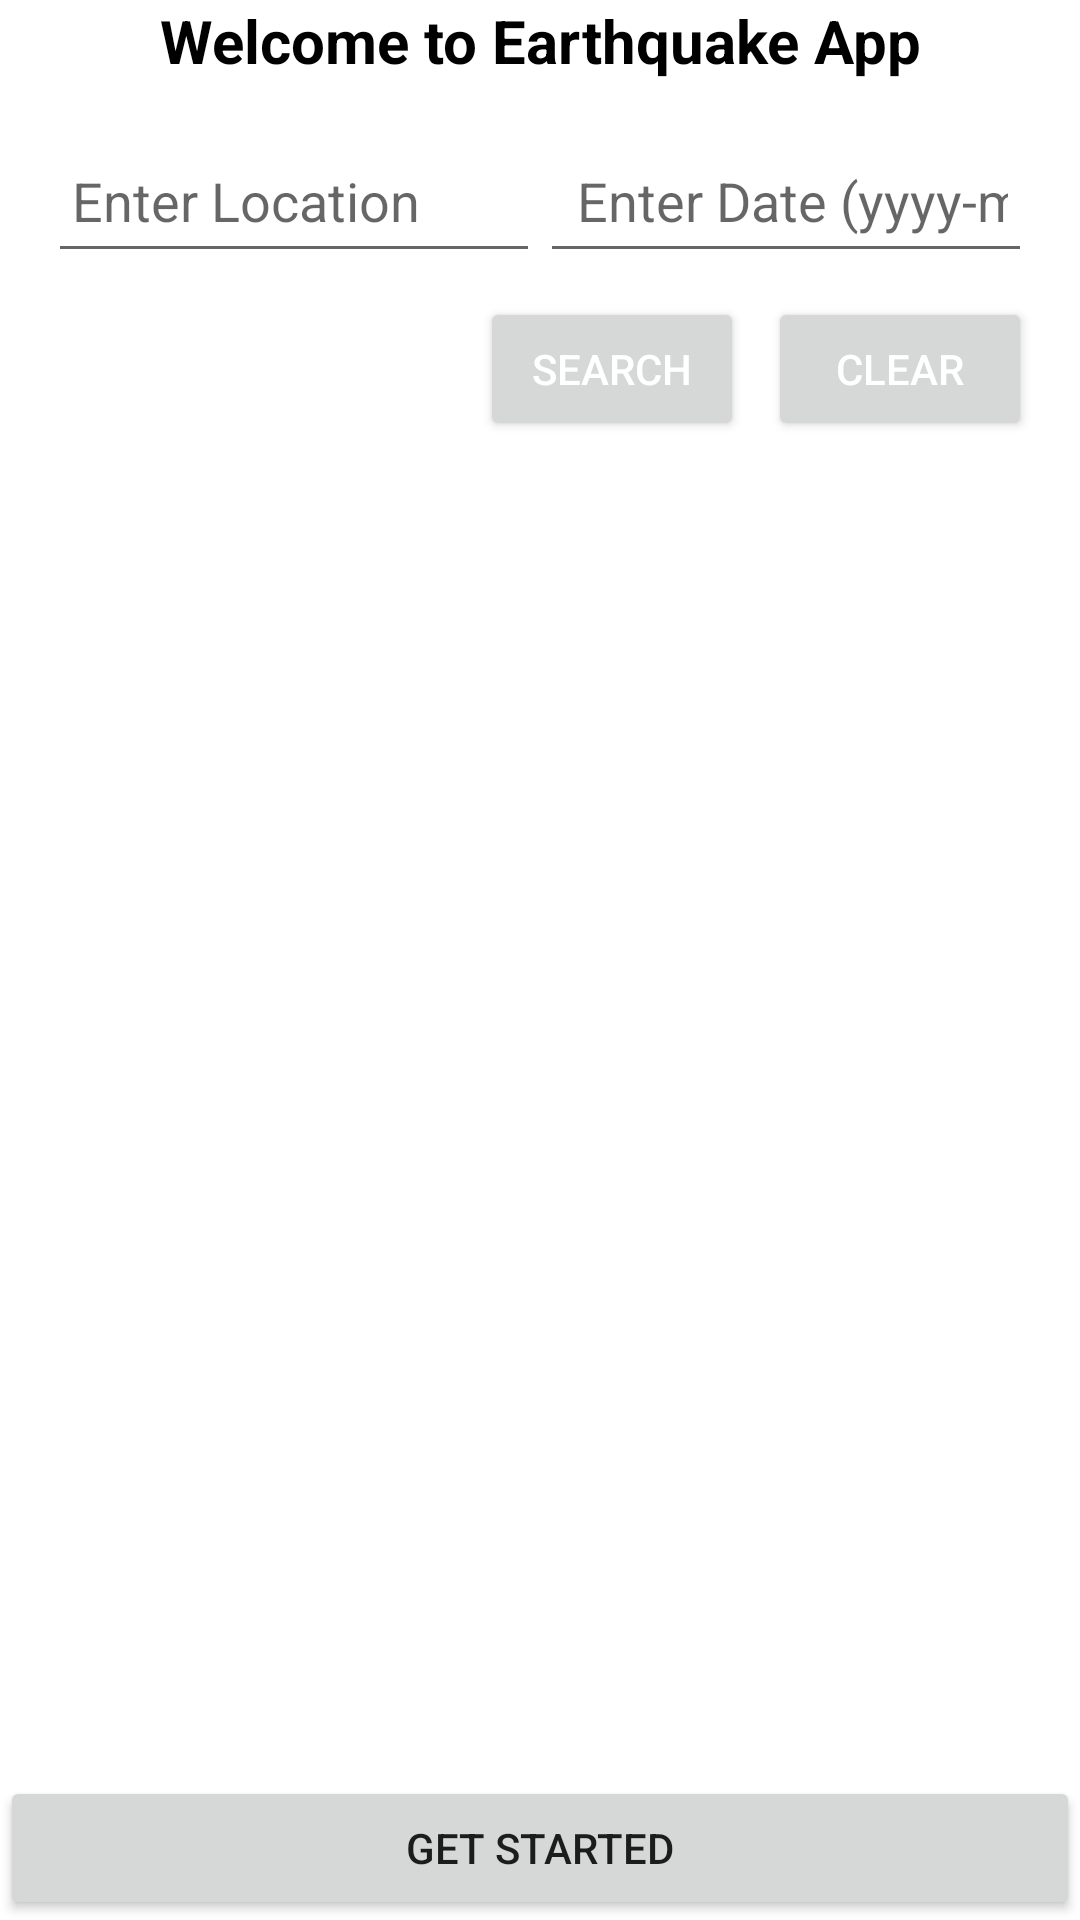

Here is an Android app screen rendered from its layout file. Give the layout XML and the strings, colors and styles it references.
<!-- AndroidManifest.xml: application theme Theme.Olomada_UmmaHani_s2034965 -->
<!-- res/layout/activity_main.xml -->
<?xml version="1.0" encoding="utf-8"?>
<androidx.constraintlayout.widget.ConstraintLayout
    xmlns:android="http://schemas.android.com/apk/res/android"
    xmlns:app="http://schemas.android.com/apk/res-auto"
    xmlns:tools="http://schemas.android.com/tools"
    android:layout_width="match_parent"
    android:layout_height="match_parent"
    tools:context=".MainActivity">

    <TextView
        android:id="@+id/titleTextView"
        android:layout_width="match_parent"
        android:layout_height="wrap_content"
        android:text="Welcome to Earthquake App"
        android:layout_marginBottom="12dp"
        android:textSize="20dp"
        android:textColor="@color/black"
        android:textStyle="bold"
        android:gravity="center"
        app:layout_constraintTop_toTopOf="parent"
        />

    <LinearLayout
        android:id="@+id/search_layout"
        android:layout_width="match_parent"
        android:layout_height="wrap_content"
        android:orientation="vertical"
        android:padding="16dp"
        app:layout_constraintTop_toBottomOf="@id/titleTextView"
        app:layout_constraintStart_toStartOf="parent"
        app:layout_constraintEnd_toEndOf="parent">

        <LinearLayout
            android:layout_width="match_parent"
            android:layout_height="wrap_content"
            android:layout_marginBottom="8dp">

            <EditText
                android:id="@id/locationEditText"
                android:layout_width="0dp"
                android:layout_height="48dp"
                android:layout_weight="1"
                android:hint="Enter Location"
                android:inputType="text"
                android:maxLines="1"
                android:singleLine="true"
                android:padding="8dp"
                />

            <EditText
                android:id="@+id/dateEditText"
                android:layout_width="0dp"
                android:layout_height="48dp"
                android:layout_weight="1"
                android:hint=" Enter Date (yyyy-mm-dd)"
                android:inputType="date"
                android:maxLength="10"
                android:maxLines="1"
                android:singleLine="true"
                android:padding="8dp"
                />

        </LinearLayout>

        <LinearLayout
            android:layout_width="match_parent"
            android:layout_height="wrap_content"
            android:gravity="end">

            <Button
                android:id="@+id/button"
                android:layout_width="wrap_content"
                android:layout_height="wrap_content"
                android:text="Search"
                android:textColor="@color/white"
                android:padding="8dp"
                android:layout_marginEnd="8dp"
                />

            <Button
                android:id="@+id/clear_button"
                android:layout_width="wrap_content"
                android:layout_height="wrap_content"
                android:text="Clear"
                android:textColor="@color/white"
                android:padding="8dp"
                />

        </LinearLayout>

    </LinearLayout>

    <androidx.recyclerview.widget.RecyclerView
        android:id="@+id/earthquakeRecyclerView"
        android:layout_width="match_parent"
        android:layout_height="0dp"
        android:padding="8dp"
        app:layout_constraintTop_toBottomOf="@id/search_layout"
        app:layout_constraintBottom_toTopOf="@id/parseButton" />

    <Button
        android:id="@+id/parseButton"
        android:layout_width="match_parent"
        android:layout_height="wrap_content"
        android:text="Get Started"
        app:layout_constraintTop_toBottomOf="@id/earthquakeRecyclerView"
        app:layout_constraintBottom_toBottomOf="parent"
    />
</androidx.constraintlayout.widget.ConstraintLayout>
<!-- resources referenced by this layout -->
<resources>
  <style name="Theme.Olomada_UmmaHani_s2034965" parent="Theme.MaterialComponents.DayNight.DarkActionBar">
          
          <item name="colorPrimary">@color/purple_500</item>
          <item name="colorPrimaryVariant">@color/purple_700</item>
          <item name="colorOnPrimary">@color/white</item>
          
          <item name="colorSecondary">@color/teal_200</item>
          <item name="colorSecondaryVariant">@color/teal_700</item>
          <item name="colorOnSecondary">@color/black</item>
          
          <item name="android:statusBarColor">?attr/colorPrimaryVariant</item>
          
      </style>
  <!-- not gathered from this repository: default colours our renderer supplied (Android Studio template values) -->
  <color name="purple_500">#FF6200EE</color>
  <color name="purple_700">#FF3700B3</color>
  <color name="teal_200">#FF03DAC5</color>
  <color name="teal_700">#FF018786</color>
  <color name="black">#FF000000</color>
  <color name="white">#FFFFFFFF</color>
</resources>
